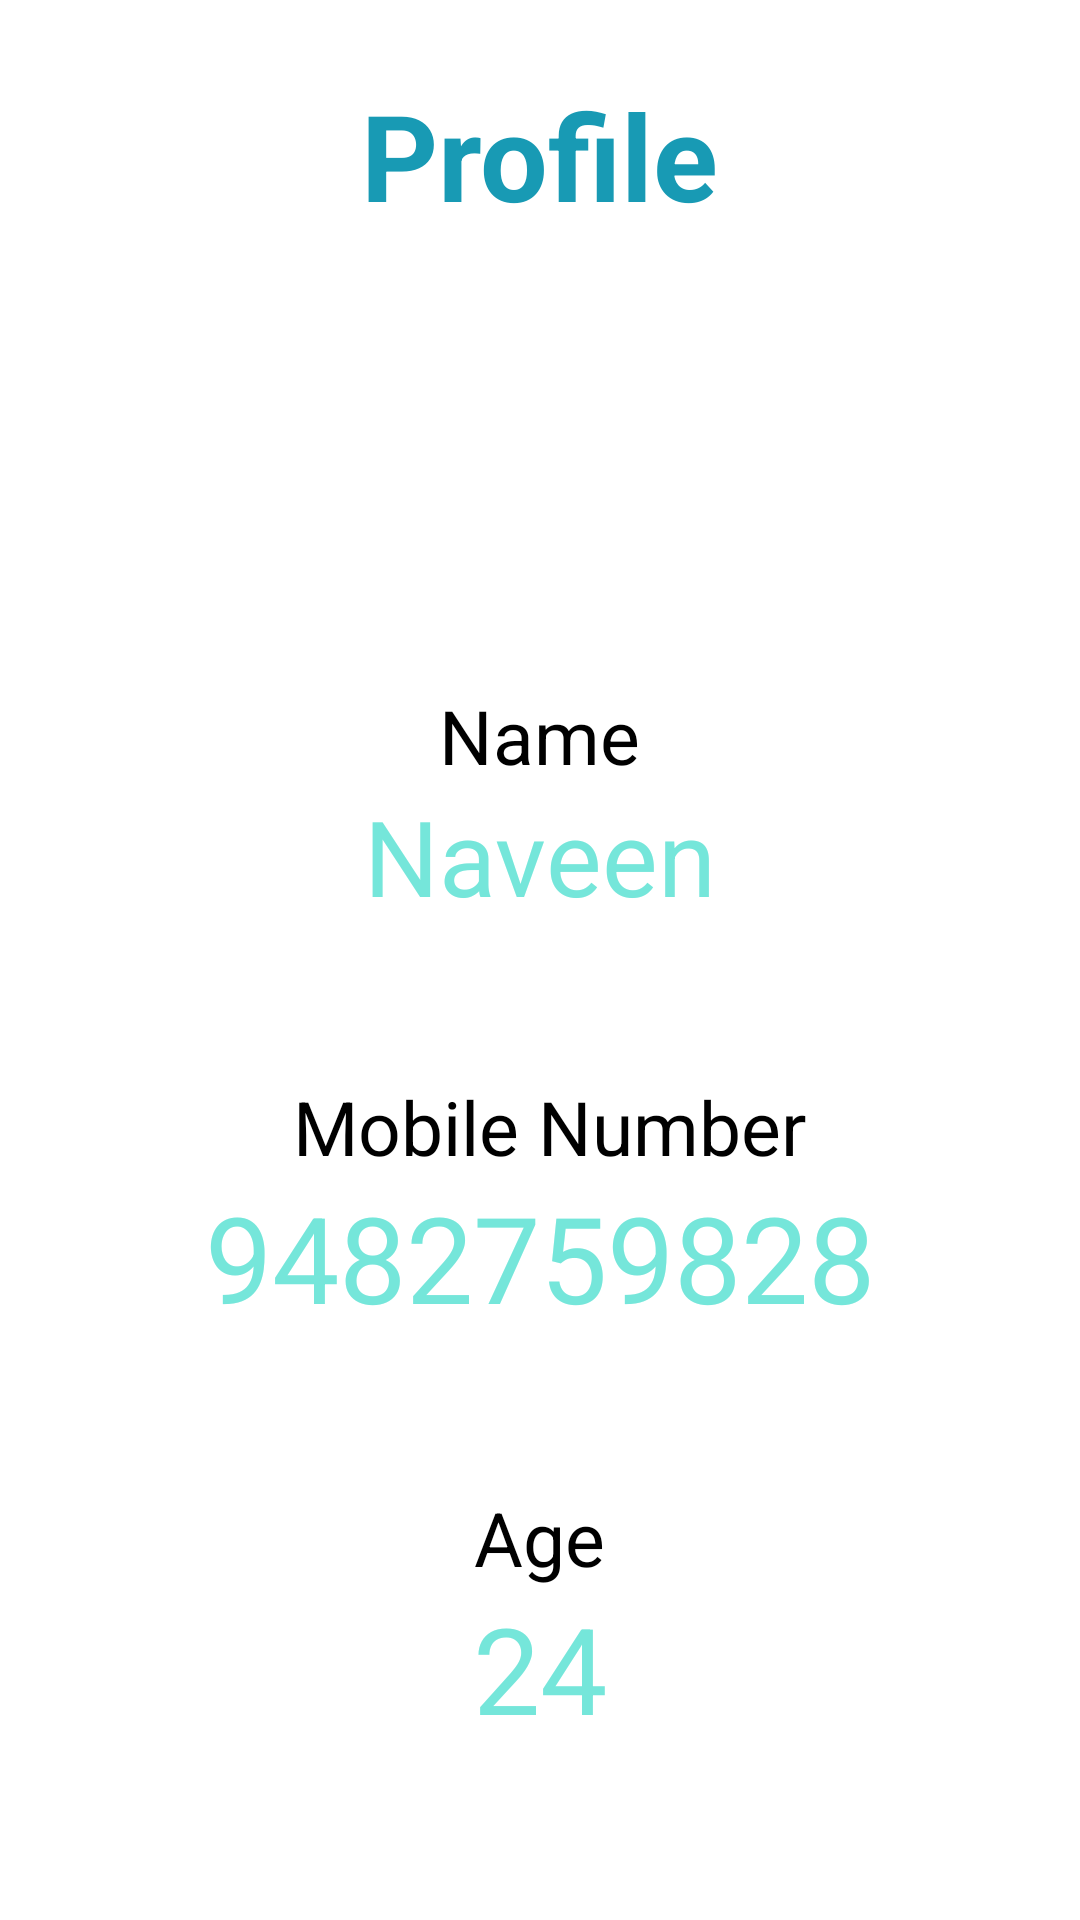

Reconstruct the res/layout file that produces this screen, plus the resources it refers to.
<!-- AndroidManifest.xml: application theme Theme.College -->
<!-- res/layout/fragment_profile.xml -->
<?xml version="1.0" encoding="utf-8"?>
<RelativeLayout
    xmlns:android="http://schemas.android.com/apk/res/android"
    xmlns:app="http://schemas.android.com/apk/res-auto"
    xmlns:tools="http://schemas.android.com/tools"
    android:layout_width="match_parent"
    android:layout_height="match_parent"
    tools:context=".Home">


    <TextView
        android:id="@+id/profileFragmentt"
        android:layout_width="wrap_content"
        android:layout_height="wrap_content"
        android:layout_centerHorizontal="true"
        android:text="Profile"
        android:textColor="@color/blue"
        android:textSize="40sp"
        android:textStyle="bold"
        app:layout_constraintBottom_toBottomOf="parent"
        app:layout_constraintEnd_toEndOf="parent"
        app:layout_constraintHorizontal_bias="0.5"
        app:layout_constraintStart_toStartOf="parent"
        app:layout_constraintTop_toTopOf="parent"
        android:layout_marginTop="25dp"/>


    <ImageView
        android:layout_width="80dp"
        android:layout_height="80dp"
        android:src="@drawable/ic_baseline_account_circle_24"
        android:layout_below="@id/profileFragmentt"
        android:id="@+id/profileImage"
        android:layout_centerHorizontal="true"
        android:layout_marginTop="50dp"
        />

    <TextView
        android:id="@+id/name"
        android:layout_width="wrap_content"
        android:layout_height="wrap_content"
        android:layout_below="@+id/profileImage"
        android:layout_centerHorizontal="true"
        android:text="Name"
        android:textColor="@color/black"
        android:textSize="25sp"

        app:layout_constraintBottom_toBottomOf="parent"
        app:layout_constraintEnd_toEndOf="parent"
        app:layout_constraintHorizontal_bias="0.5"
        app:layout_constraintStart_toStartOf="parent"
        app:layout_constraintTop_toTopOf="parent"
        android:layout_marginTop="20dp"/>

    <TextView
        android:id="@+id/userName"
        android:layout_width="wrap_content"
        android:layout_height="wrap_content"
        android:layout_below="@+id/name"
        android:layout_centerHorizontal="true"
        android:text="Naveen"
        android:textColor="@color/blueGreen"
        android:textSize="35sp"
        app:layout_constraintBottom_toBottomOf="parent"
        app:layout_constraintEnd_toEndOf="parent"
        app:layout_constraintHorizontal_bias="0.5"
        app:layout_constraintStart_toStartOf="parent"
        app:layout_constraintTop_toTopOf="parent" />

    <TextView
        android:id="@+id/mobile"
        android:layout_width="wrap_content"
        android:layout_height="wrap_content"
        android:layout_below="@+id/userName"
        android:layout_centerHorizontal="true"
        android:layout_marginTop="50dp"
        android:text=" Mobile Number"
        android:textColor="@color/black"
        android:textSize="25sp"

        app:layout_constraintBottom_toBottomOf="parent"
        app:layout_constraintEnd_toEndOf="parent"
        app:layout_constraintHorizontal_bias="0.5"
        app:layout_constraintStart_toStartOf="parent"
        app:layout_constraintTop_toTopOf="parent" />

    <TextView
        android:id="@+id/userMobile"
        android:layout_width="wrap_content"
        android:layout_height="wrap_content"
        android:layout_below="@+id/mobile"
        android:layout_centerHorizontal="true"
        android:text="9482759828"
        android:textColor="@color/blueGreen"
        android:textSize="40sp"

        app:layout_constraintBottom_toBottomOf="parent"
        app:layout_constraintEnd_toEndOf="parent"
        app:layout_constraintHorizontal_bias="0.5"
        app:layout_constraintStart_toStartOf="parent"
        app:layout_constraintTop_toTopOf="parent" />


    <TextView
        android:id="@+id/age"
        android:layout_width="wrap_content"
        android:layout_height="wrap_content"
        android:layout_below="@+id/userMobile"
        android:layout_centerHorizontal="true"
        android:layout_marginTop="50dp"
        android:text="Age"
        android:textColor="@color/black"
        android:textSize="25sp"

        app:layout_constraintBottom_toBottomOf="parent"
        app:layout_constraintEnd_toEndOf="parent"
        app:layout_constraintHorizontal_bias="0.5"
        app:layout_constraintStart_toStartOf="parent"
        app:layout_constraintTop_toTopOf="parent" />

    <TextView
        android:id="@+id/userAge"
        android:layout_width="wrap_content"
        android:layout_height="wrap_content"
        android:layout_below="@+id/age"
        android:layout_centerHorizontal="true"
        android:text="24"
        android:textColor="@color/blueGreen"
        android:textSize="40sp"
        app:layout_constraintBottom_toBottomOf="parent"
        app:layout_constraintEnd_toEndOf="parent"
        app:layout_constraintHorizontal_bias="0.5"
        app:layout_constraintStart_toStartOf="parent"
        app:layout_constraintTop_toTopOf="parent" />



    <Button
        android:id="@+id/logout"
        android:layout_width="match_parent"
        android:layout_height="wrap_content"
        android:layout_below="@id/userAge"
        android:layout_marginStart="10dp"
        android:layout_marginTop="60dp"
        android:layout_marginEnd="10dp"
        android:background="@drawable/button"
        android:backgroundTint="@color/blueGreen"
        android:text="Logout"
        android:textAllCaps="false"
        android:textColor="@color/black"/>


</RelativeLayout>
<!-- resources referenced by this layout -->
<resources>
  <color name="black">#FF000000</color>
  <color name="blue">#189AB4</color>
  <color name="blueGreen">#75E6DA</color>
  <!-- drawable button (drawable) -->
  <?xml version="1.0" encoding="utf-8"?>
  <shape xmlns:android="http://schemas.android.com/apk/res/android"
      xmlns:tools="http://schemas.android.com/tools"
      android:shape="rectangle"
      tools:ignore="MissingDefaultResource">
  
      <corners
          android:bottomLeftRadius="30dp"
          android:bottomRightRadius="30dp"
          android:radius="60dp"
          android:topLeftRadius="30dp"
          android:topRightRadius="30dp"
          />
  
      <solid android:color="@color/blue" />
      <padding
          android:bottom="0dp"
          android:left="0dp"
          android:right="0dp"
          android:top="0dp" />
  
      <stroke android:width="1px" android:color="@color/black" />
  
  </shape>
  <style name="Theme.College" parent="Theme.MaterialComponents.Light.NoActionBar">
          <item name="fontFamily">@font/nanum</item>
          
          <item name="colorPrimary">@color/blueGreen</item>
          <item name="colorPrimaryVariant">@color/purple_700</item>
          <item name="colorOnPrimary">@color/white</item>
          
          <item name="colorSecondary">@color/teal_200</item>
          <item name="colorSecondaryVariant">@color/teal_700</item>
          <item name="colorOnSecondary">@color/black</item>
          
          <item name="android:statusBarColor" tools:targetApi="l">?attr/colorPrimaryVariant</item>
          
      </style>
  <color name="purple_700">#FF3700B3</color>
  <color name="white">#FFFFFFFF</color>
  <color name="teal_200">#FF03DAC5</color>
  <color name="teal_700">#FF018786</color>
</resources>
